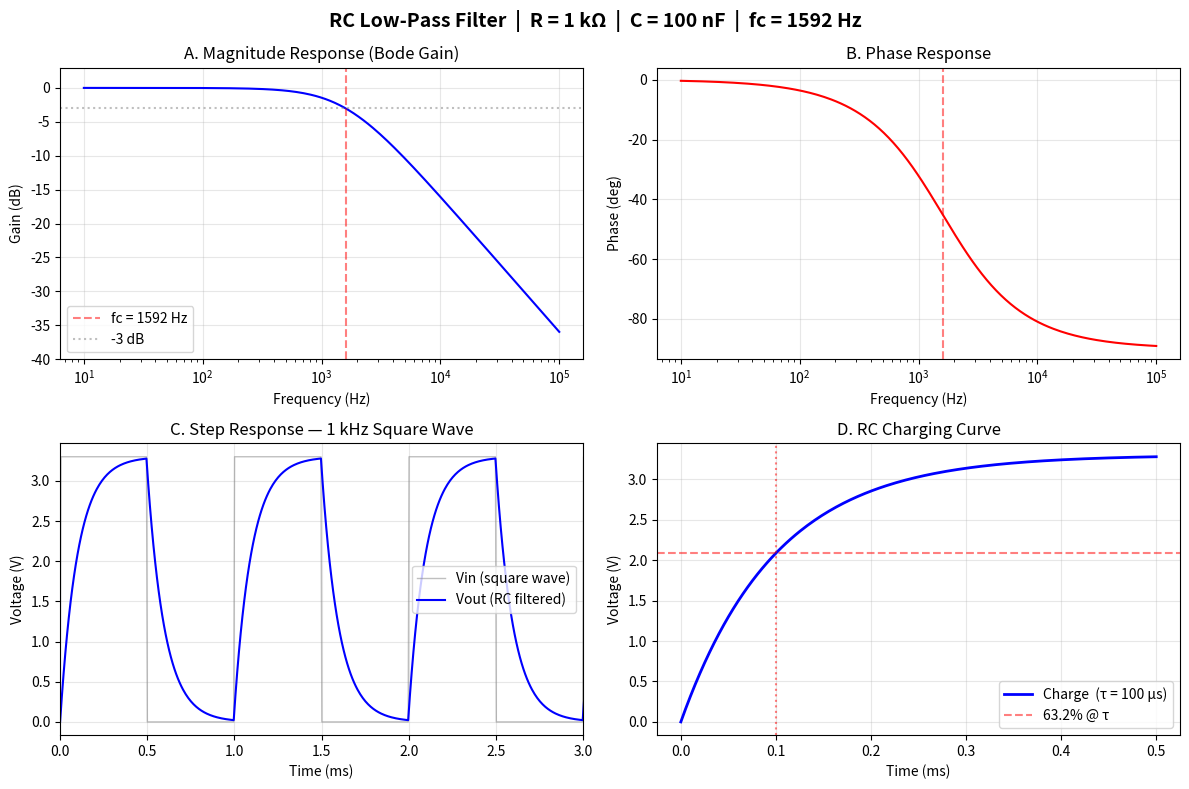

The matplotlib source for this figure: (Note: this script raises an exception after producing the figure.)
#!/usr/bin/env python3
"""
Circuit Simulation — RC Low-Pass Filter
Analog Electronics Lesson 1: Frequency Response + Transient Response
"""
import numpy as np
import matplotlib.pyplot as plt

# ── Circuit Parameters ──
R = 1_000      # 1kΩ
C = 100e-9     # 100nF
fc = 1 / (2 * np.pi * R * C)  # cutoff frequency

# ── Frequency Response (AC Analysis) ──
freq = np.logspace(1, 5, 200)  # 10Hz ~ 100kHz
H = 1 / (1 + 1j * 2 * np.pi * freq * R * C)
gain_db = 20 * np.log10(np.abs(H))
phase = np.angle(H, deg=True)

# ── Transient Response (square wave input) ──
t = np.linspace(0, 0.005, 1000)  # 5ms
vin = 3.3 * (np.sign(np.sin(2 * np.pi * 1000 * t)) > 0)  # 1kHz square wave
vout = np.zeros_like(t)
for i in range(1, len(t)):
    dt = t[i] - t[i-1]
    vout[i] = vout[i-1] + (vin[i] - vout[i-1]) * (1 - np.exp(-dt/(R*C)))

# ── Plot ──
fig, axes = plt.subplots(2, 2, figsize=(12, 8))
fig.suptitle(f'RC Low-Pass Filter  |  R = {R/1000:.0f} kΩ  |  C = {C*1e9:.0f} nF  |  fc = {fc:.0f} Hz',
             fontsize=14, fontweight='bold')

# 1. Magnitude (Bode gain plot)
ax = axes[0, 0]
ax.semilogx(freq, gain_db, 'b-', linewidth=1.5)
ax.axvline(fc, color='r', linestyle='--', alpha=0.5, label=f'fc = {fc:.0f} Hz')
ax.axhline(-3, color='gray', linestyle=':', alpha=0.5, label='-3 dB')
ax.set_xlabel('Frequency (Hz)')
ax.set_ylabel('Gain (dB)')
ax.set_title('A. Magnitude Response (Bode Gain)')
ax.grid(True, alpha=0.3)
ax.legend(loc='lower left')
ax.set_ylim(-40, 3)

# 2. Phase
ax = axes[0, 1]
ax.semilogx(freq, phase, 'r-', linewidth=1.5)
ax.axvline(fc, color='r', linestyle='--', alpha=0.5)
ax.set_xlabel('Frequency (Hz)')
ax.set_ylabel('Phase (deg)')
ax.set_title('B. Phase Response')
ax.grid(True, alpha=0.3)

# 3. Square wave response
ax = axes[1, 0]
ax.plot(t*1000, vin, 'gray', linewidth=1, alpha=0.5, label='Vin (square wave)')
ax.plot(t*1000, vout, 'b-', linewidth=1.5, label='Vout (RC filtered)')
ax.set_xlabel('Time (ms)')
ax.set_ylabel('Voltage (V)')
ax.set_title('C. Step Response — 1 kHz Square Wave')
ax.grid(True, alpha=0.3)
ax.legend()
ax.set_xlim(0, 3)

# 4. Charging curve detail
ax = axes[1, 1]
tau = R * C
t_detail = np.linspace(0, 5*tau, 200)
v_charge = 3.3 * (1 - np.exp(-t_detail/tau))
ax.plot(t_detail*1000, v_charge, 'b-', linewidth=2, label=f'Charge  (τ = {tau*1e6:.0f} µs)')
ax.axhline(3.3*0.632, color='r', linestyle='--', alpha=0.5, label=f'63.2% @ τ')
ax.axvline(tau*1000, color='r', linestyle=':', alpha=0.5)
ax.set_xlabel('Time (ms)')
ax.set_ylabel('Voltage (V)')
ax.set_title('D. RC Charging Curve')
ax.grid(True, alpha=0.3)
ax.legend()

plt.tight_layout()
plt.savefig('/tmp/rc_filter.png', dpi=150)
print(f'Done -> /tmp/rc_filter.png')
print(f'Cutoff frequency  fc = {fc:.0f} Hz')
print(f'Time constant     τ  = {tau*1e6:.0f} µs')
